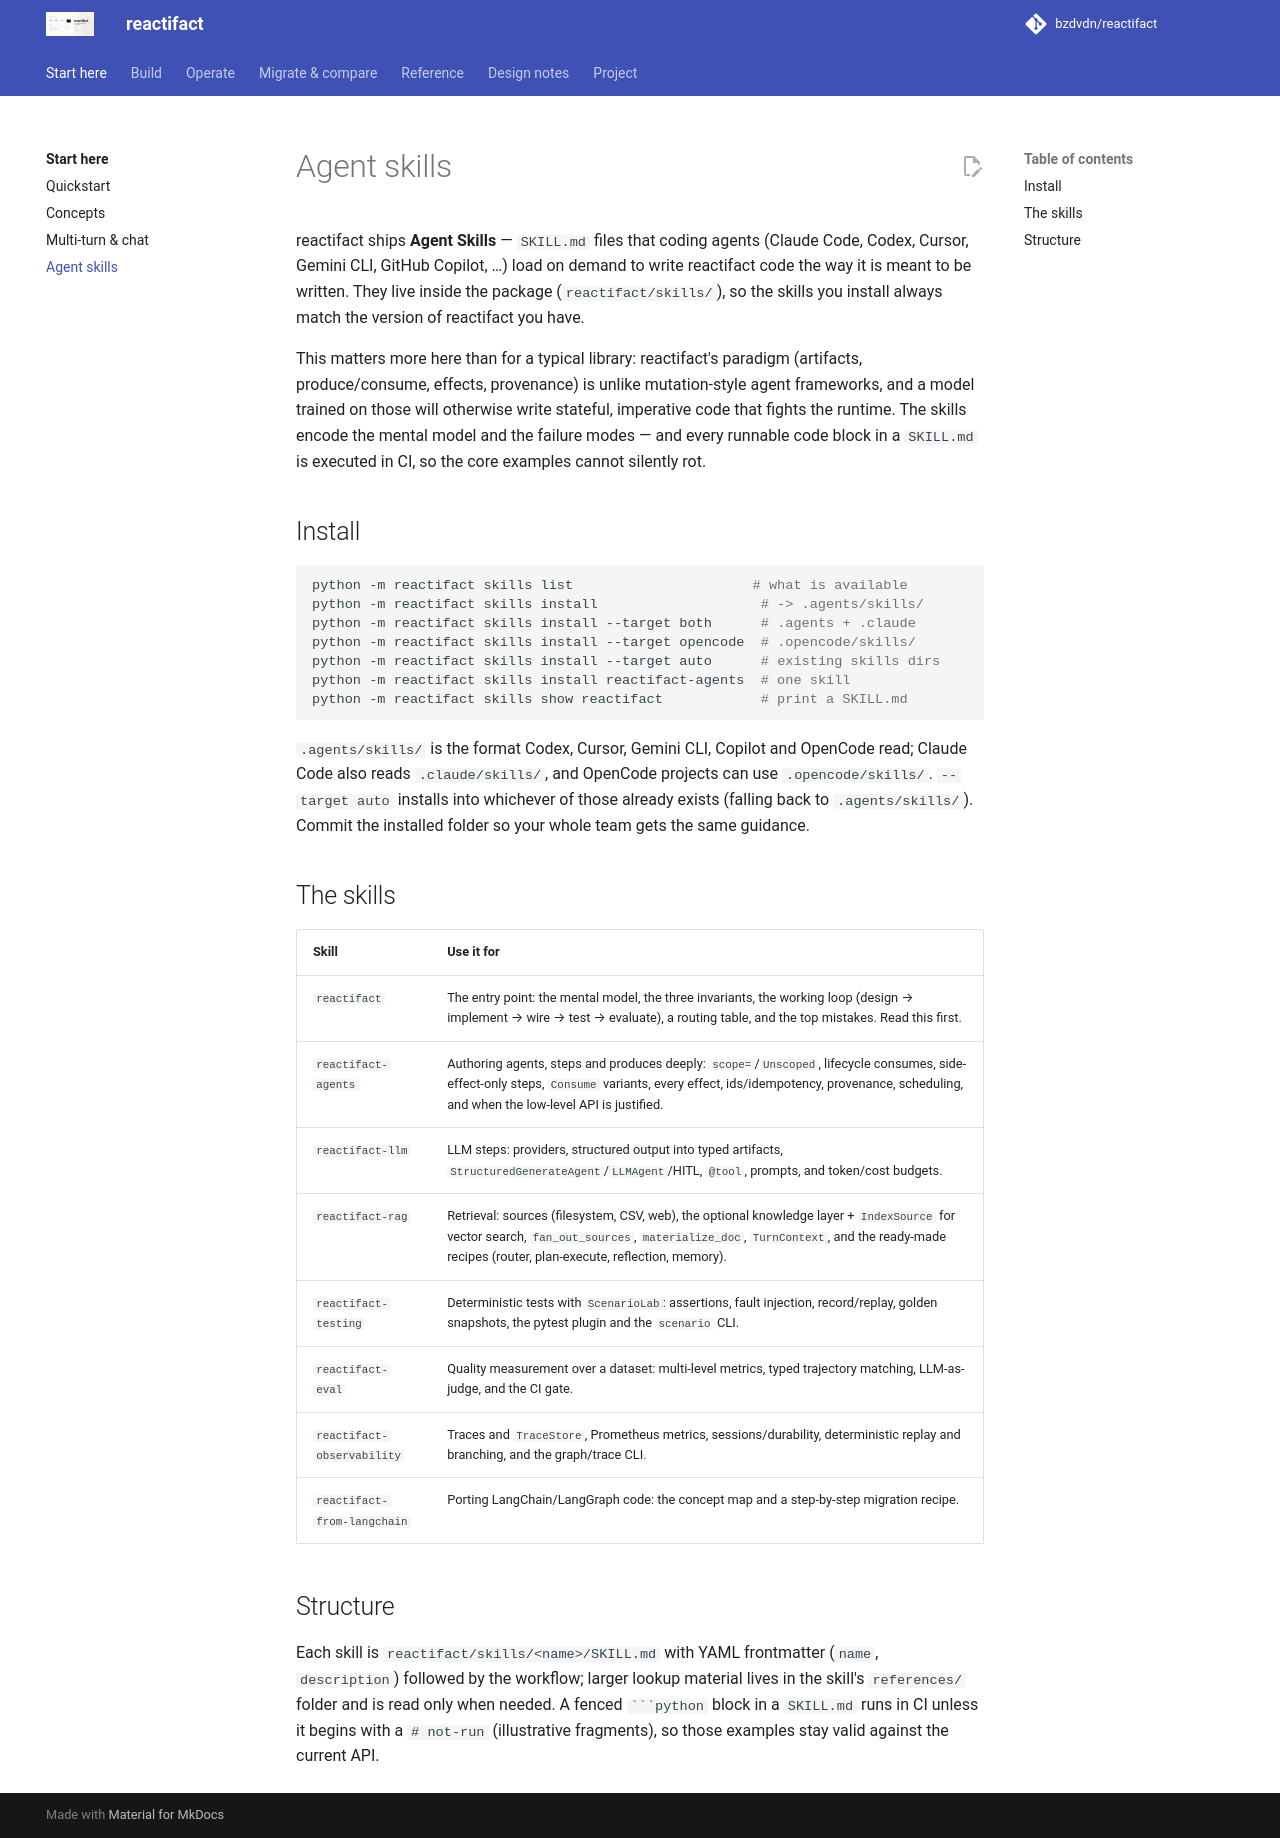

repository: bzdvdn/reactifact · page: en/skills/index.html · generator: mkdocs

# Agent skills

reactifact ships **Agent Skills** — `SKILL.md` files that coding agents
(Claude Code, Codex, Cursor, Gemini CLI, GitHub Copilot, …) load on demand to
write reactifact code the way it is meant to be written. They live inside the
package (`reactifact/skills/`), so the skills you install always match the
version of reactifact you have.

This matters more here than for a typical library: reactifact's paradigm
(artifacts, produce/consume, effects, provenance) is unlike mutation-style agent
frameworks, and a model trained on those will otherwise write stateful,
imperative code that fights the runtime. The skills encode the mental model and
the failure modes — and every runnable code block in a `SKILL.md` is executed
in CI, so the core examples cannot silently rot.

## Install

```bash
python -m reactifact skills list                      # what is available
python -m reactifact skills install                    # -> .agents/skills/
python -m reactifact skills install --target both      # .agents + .claude
python -m reactifact skills install --target opencode  # .opencode/skills/
python -m reactifact skills install --target auto      # existing skills dirs
python -m reactifact skills install reactifact-agents  # one skill
python -m reactifact skills show reactifact            # print a SKILL.md
```

`.agents/skills/` is the format Codex, Cursor, Gemini CLI, Copilot and OpenCode
read; Claude Code also reads `.claude/skills/`, and OpenCode projects can use
`.opencode/skills/`. `--target auto` installs into whichever of those already
exists (falling back to `.agents/skills/`). Commit the installed folder so your
whole team gets the same guidance.

## The skills

| Skill | Use it for |
| --- | --- |
| `reactifact` | The entry point: the mental model, the three invariants, the working loop (design → implement → wire → test → evaluate), a routing table, and the top mistakes. Read this first. |
| `reactifact-agents` | Authoring agents, steps and produces deeply: `scope=`/`Unscoped`, lifecycle consumes, side-effect-only steps, `Consume` variants, every effect, ids/idempotency, provenance, scheduling, and when the low-level API is justified. |
| `reactifact-llm` | LLM steps: providers, structured output into typed artifacts, `StructuredGenerateAgent`/`LLMAgent`/HITL, `@tool`, prompts, and token/cost budgets. |
| `reactifact-rag` | Retrieval: sources (filesystem, CSV, web), the optional knowledge layer + `IndexSource` for vector search, `fan_out_sources`, `materialize_doc`, `TurnContext`, and the ready-made recipes (router, plan-execute, reflection, memory). |
| `reactifact-testing` | Deterministic tests with `ScenarioLab`: assertions, fault injection, record/replay, golden snapshots, the pytest plugin and the `scenario` CLI. |
| `reactifact-eval` | Quality measurement over a dataset: multi-level metrics, typed trajectory matching, LLM-as-judge, and the CI gate. |
| `reactifact-observability` | Traces and `TraceStore`, Prometheus metrics, sessions/durability, deterministic replay and branching, and the graph/trace CLI. |
| `reactifact-from-langchain` | Porting LangChain/LangGraph code: the concept map and a step-by-step migration recipe. |

## Structure

Each skill is `reactifact/skills/<name>/SKILL.md` with YAML frontmatter
(`name`, `description`) followed by the workflow; larger lookup material lives
in the skill's `references/` folder and is read only when needed. A fenced
```` ```python ```` block in a `SKILL.md` runs in CI unless it begins with a
`# not-run` (illustrative fragments), so those examples stay valid against the
current API.
